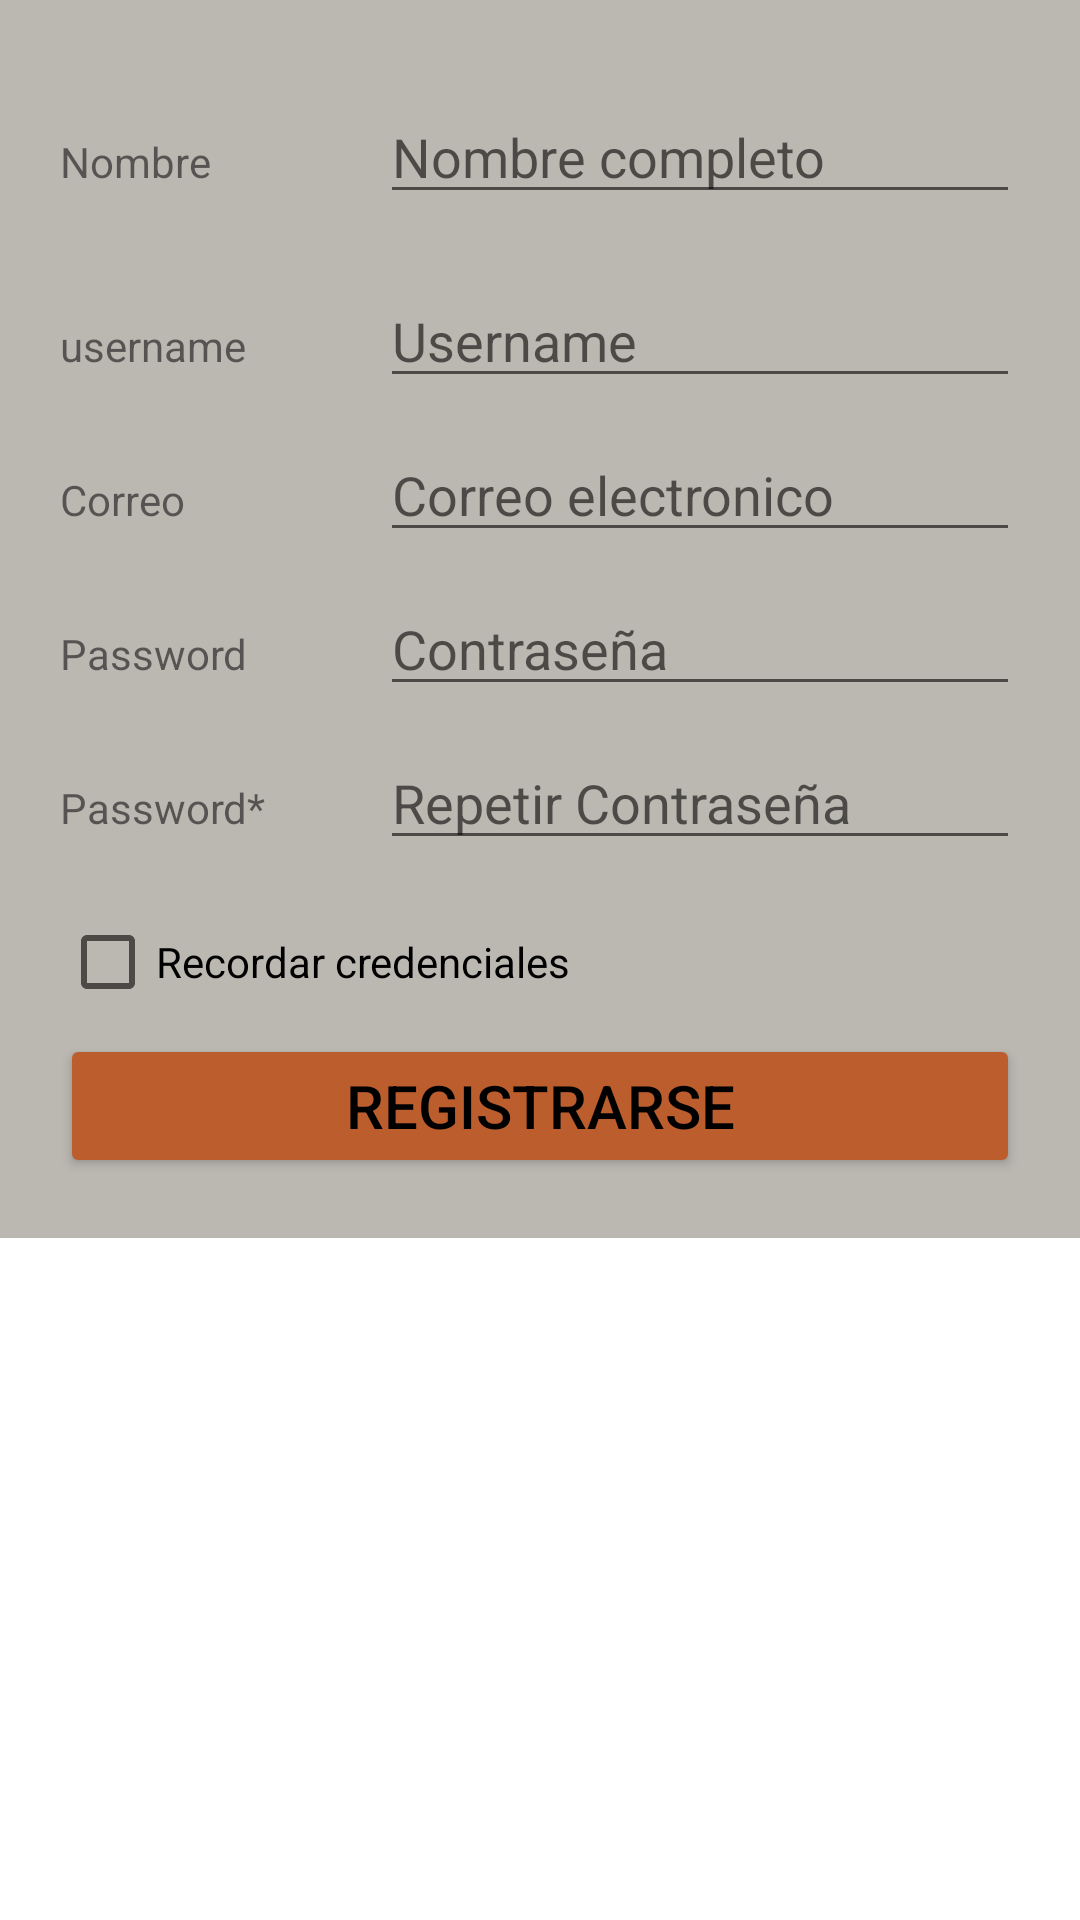

The Android layout XML behind this screen, and the referenced resources:
<!-- AndroidManifest.xml: application theme Theme.PM_UF1NF1PR2 -->
<!-- res/layout/fragment_register.xml -->
<?xml version="1.0" encoding="utf-8"?>
<FrameLayout xmlns:android="http://schemas.android.com/apk/res/android"
    xmlns:tools="http://schemas.android.com/tools"
    android:layout_width="match_parent"
    android:layout_height="match_parent"
    tools:context=".RegisterFragment"
    >

    

    <LinearLayout
        android:layout_width="match_parent"
        android:layout_height="wrap_content"
        android:background="#BBB8B2"
        android:orientation="vertical"
        android:padding="20dp"
        >
    <LinearLayout
        android:layout_width="match_parent"
        android:layout_height="wrap_content"
        android:layout_marginTop="10dp"
        android:layout_marginBottom="10dp"
        >
        <TextView
            android:layout_width="match_parent"
            android:layout_height="wrap_content"
            android:text="Nombre"
            android:layout_weight="6"
            />
        <EditText
            android:id="@+id/ET_FNombre"
            android:layout_width="match_parent"
            android:layout_height="wrap_content"
            android:hint="Nombre completo"
            android:layout_weight="3"
            />
    </LinearLayout>
    <LinearLayout
        android:layout_width="match_parent"
        android:layout_height="wrap_content"
        android:layout_marginTop="10dp"
        android:layout_marginBottom="10dp"
        >
        <TextView
            android:layout_width="match_parent"
            android:layout_height="wrap_content"
            android:text="username"
            android:layout_weight="6"
            />
        <EditText
            android:id="@+id/ET_FUsername"
            android:layout_width="match_parent"
            android:layout_height="wrap_content"
            android:hint="Username"
            android:layout_weight="3"
            />
    </LinearLayout>
    <LinearLayout
        android:layout_width="match_parent"
        android:layout_height="wrap_content"
        android:layout_marginBottom="10dp"
        >
        <TextView
            android:layout_width="match_parent"
            android:layout_height="wrap_content"
            android:text="Correo"
            android:layout_weight="6"
            />
        <EditText
            android:id="@+id/ET_FCorreo"
            android:layout_width="match_parent"
            android:layout_height="wrap_content"
            android:hint="Correo electronico"
            android:layout_weight="3"
            />
    </LinearLayout>
    <LinearLayout
        android:layout_width="match_parent"
        android:layout_height="match_parent"
        android:layout_marginBottom="10dp"

        >
        <TextView
            android:layout_width="match_parent"
            android:layout_height="wrap_content"
            android:text="Password"
            android:layout_weight="6"
            />
        <EditText
            android:id="@+id/ET_FPassword"
            android:layout_width="match_parent"
            android:layout_height="wrap_content"
            android:hint="Contraseña"
            android:layout_weight="3"
            android:inputType="textPassword"
            />
    </LinearLayout>
    <LinearLayout
        android:layout_width="match_parent"
        android:layout_height="match_parent"
        android:layout_marginBottom="10dp"
        >
        <TextView
            android:layout_width="match_parent"
            android:layout_height="wrap_content"
            android:text="Password*"
            android:layout_weight="6"
            />
        <EditText
            android:id="@+id/ET_FnewPassword"
            android:layout_width="match_parent"
            android:layout_height="wrap_content"
            android:hint="Repetir Contraseña"
            android:layout_weight="3"
            android:inputType="textPassword"
            />
    </LinearLayout>

        <CheckBox
            android:id="@+id/CB_ViewModel"
            android:layout_width="match_parent"
            android:layout_height="wrap_content"
            android:text="Recordar credenciales" />
        <Button
            android:id="@+id/BT_FRegist"
            android:layout_width="match_parent"
            android:layout_height="wrap_content"
            android:text="Registrarse"
            android:backgroundTint="#BC5D2E"
            android:textSize="20sp"
            android:textColor="@color/black"
            android:layout_weight="3"
            />

    </LinearLayout>

</FrameLayout>
<!-- resources referenced by this layout -->
<resources>
  <style name="Theme.PM_UF1NF1PR2" parent="Theme.MaterialComponents.DayNight.DarkActionBar">
          
          <item name="colorPrimary">@color/purple_500</item>
          <item name="colorPrimaryVariant">@color/purple_700</item>
          <item name="colorOnPrimary">@color/white</item>
          
          <item name="colorSecondary">@color/teal_200</item>
          <item name="colorSecondaryVariant">@color/teal_700</item>
          <item name="colorOnSecondary">@color/black</item>
          
          <item name="android:statusBarColor">?attr/colorPrimaryVariant</item>
          
      </style>
  <!-- not gathered from this repository: default colours our renderer supplied (Android Studio template values) -->
  <color name="purple_500">#FF6200EE</color>
  <color name="purple_700">#FF3700B3</color>
  <color name="teal_200">#FF03DAC5</color>
  <color name="teal_700">#FF018786</color>
  <color name="black">#FF000000</color>
  <color name="white">#FFFFFFFF</color>
</resources>
